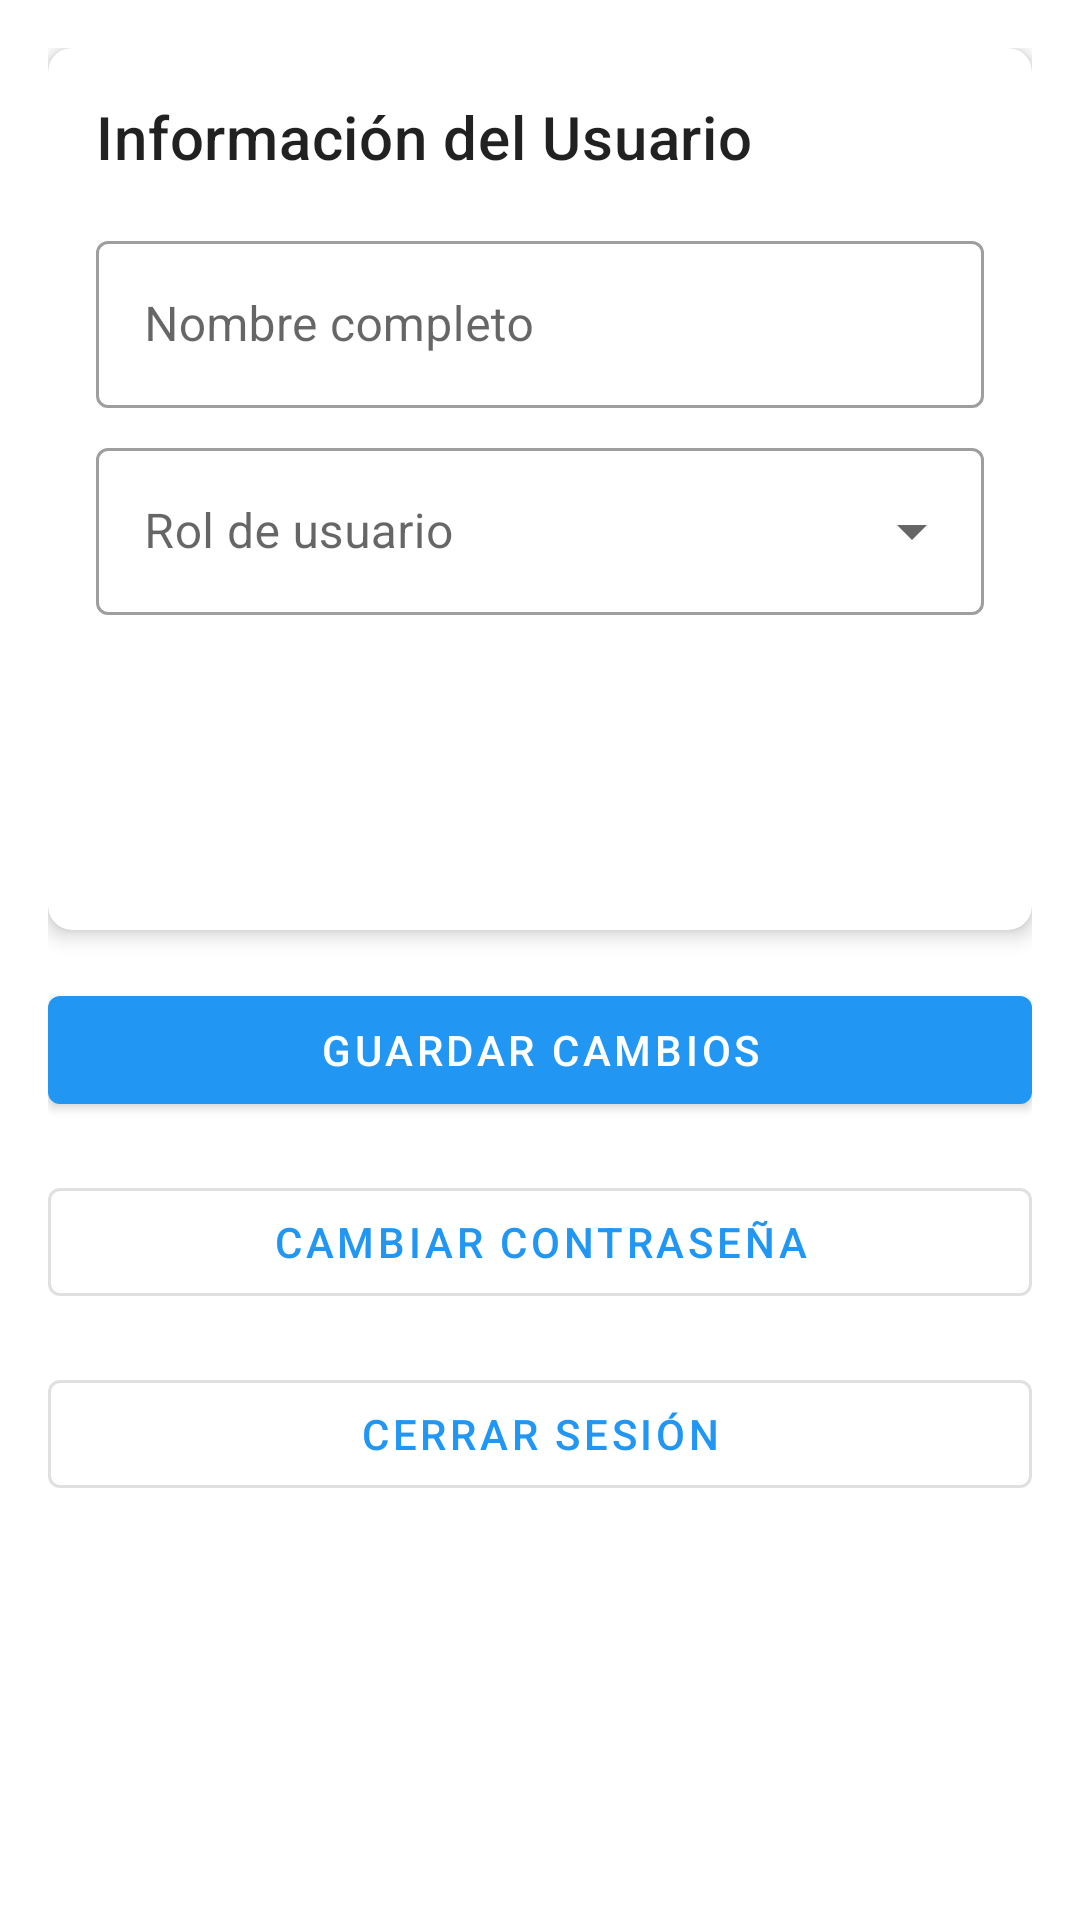

Write the Android layout XML for this screen, with the resource values it uses.
<!-- AndroidManifest.xml: application theme Theme.SoporteTIApp -->
<!-- res/layout/fragment_profile.xml -->
<?xml version="1.0" encoding="utf-8"?>
<androidx.coordinatorlayout.widget.CoordinatorLayout xmlns:android="http://schemas.android.com/apk/res/android"
    xmlns:app="http://schemas.android.com/apk/res-auto"
    android:layout_width="match_parent"
    android:layout_height="match_parent"
    android:layout_marginBottom="56dp">

    <androidx.core.widget.NestedScrollView
        android:layout_width="match_parent"
        android:layout_height="match_parent"
        android:fillViewport="true">

        <LinearLayout
            android:layout_width="match_parent"
            android:layout_height="wrap_content"
            android:orientation="vertical"
            android:padding="16dp">

            <com.google.android.material.card.MaterialCardView
                android:layout_width="match_parent"
                android:layout_height="wrap_content"
                android:layout_marginBottom="16dp"
                app:cardElevation="4dp"
                app:cardCornerRadius="8dp">

                <LinearLayout
                    android:layout_width="match_parent"
                    android:layout_height="wrap_content"
                    android:orientation="vertical"
                    android:padding="16dp">

                    <TextView
                        android:layout_width="match_parent"
                        android:layout_height="wrap_content"
                        android:text="Información del Usuario"
                        android:textAppearance="?attr/textAppearanceHeadline6"
                        android:layout_marginBottom="16dp"/>

                    <com.google.android.material.textfield.TextInputLayout
                        android:id="@+id/tilDisplayName"
                        android:layout_width="match_parent"
                        android:layout_height="wrap_content"
                        android:layout_marginBottom="8dp"
                        android:hint="Nombre completo"
                        style="@style/Widget.MaterialComponents.TextInputLayout.OutlinedBox">

                        <com.google.android.material.textfield.TextInputEditText
                            android:id="@+id/etDisplayName"
                            android:layout_width="match_parent"
                            android:layout_height="wrap_content"
                            android:inputType="textPersonName"/>

                    </com.google.android.material.textfield.TextInputLayout>

                    <com.google.android.material.textfield.TextInputLayout
                        android:id="@+id/tilUserRole"
                        android:layout_width="match_parent"
                        android:layout_height="wrap_content"
                        android:layout_marginBottom="8dp"
                        android:hint="Rol de usuario"
                        style="@style/Widget.MaterialComponents.TextInputLayout.OutlinedBox.ExposedDropdownMenu">

                        <AutoCompleteTextView
                            android:id="@+id/spinnerUserRole"
                            android:layout_width="match_parent"
                            android:layout_height="wrap_content"
                            android:inputType="none"/>

                    </com.google.android.material.textfield.TextInputLayout>

                    <TextView
                        android:id="@+id/tvEmail"
                        android:layout_width="match_parent"
                        android:layout_height="wrap_content"
                        android:textAppearance="?attr/textAppearanceBody1"
                        android:layout_marginBottom="8dp"/>

                    <TextView
                        android:id="@+id/tvProvider"
                        android:layout_width="match_parent"
                        android:layout_height="wrap_content"
                        android:textAppearance="?attr/textAppearanceBody1"
                        android:layout_marginBottom="8dp"/>

                    <TextView
                        android:id="@+id/tvEmailVerified"
                        android:layout_width="match_parent"
                        android:layout_height="wrap_content"
                        android:textAppearance="?attr/textAppearanceBody1"/>

                </LinearLayout>

            </com.google.android.material.card.MaterialCardView>

            <com.google.android.material.button.MaterialButton
                android:id="@+id/btnSaveProfile"
                android:layout_width="match_parent"
                android:layout_height="wrap_content"
                android:text="Guardar Cambios"
                android:layout_marginBottom="16dp"/>

            <com.google.android.material.button.MaterialButton
                android:id="@+id/btnChangePassword"
                android:layout_width="match_parent"
                android:layout_height="wrap_content"
                android:text="Cambiar Contraseña"
                android:layout_marginBottom="16dp"
                style="@style/Widget.MaterialComponents.Button.OutlinedButton"/>

            <com.google.android.material.button.MaterialButton
                android:id="@+id/btnLogout"
                android:layout_width="match_parent"
                android:layout_height="wrap_content"
                android:text="Cerrar Sesión"
                style="@style/Widget.MaterialComponents.Button.OutlinedButton"/>

        </LinearLayout>

    </androidx.core.widget.NestedScrollView>

</androidx.coordinatorlayout.widget.CoordinatorLayout>
<!-- resources referenced by this layout -->
<resources>
  <style name="Theme.SoporteTIApp" parent="Theme.MaterialComponents.DayNight.DarkActionBar">
          
          <item name="colorPrimary">@color/primary</item>
          <item name="colorPrimaryVariant">@color/primary_dark</item>
          <item name="colorOnPrimary">@color/white</item>
          
          <item name="colorSecondary">@color/accent</item>
          <item name="colorSecondaryVariant">@color/accent</item>
          <item name="colorOnSecondary">@color/black</item>
          
          <item name="android:statusBarColor">?attr/colorPrimaryVariant</item>
          
          <item name="windowActionBar">false</item>
          <item name="windowNoTitle">true</item>
      </style>
  <color name="primary">#2196F3</color>
  <color name="primary_dark">#1976D2</color>
  <color name="white">#FFFFFFFF</color>
  <color name="accent">#FF4081</color>
  <color name="black">#FF000000</color>
</resources>
